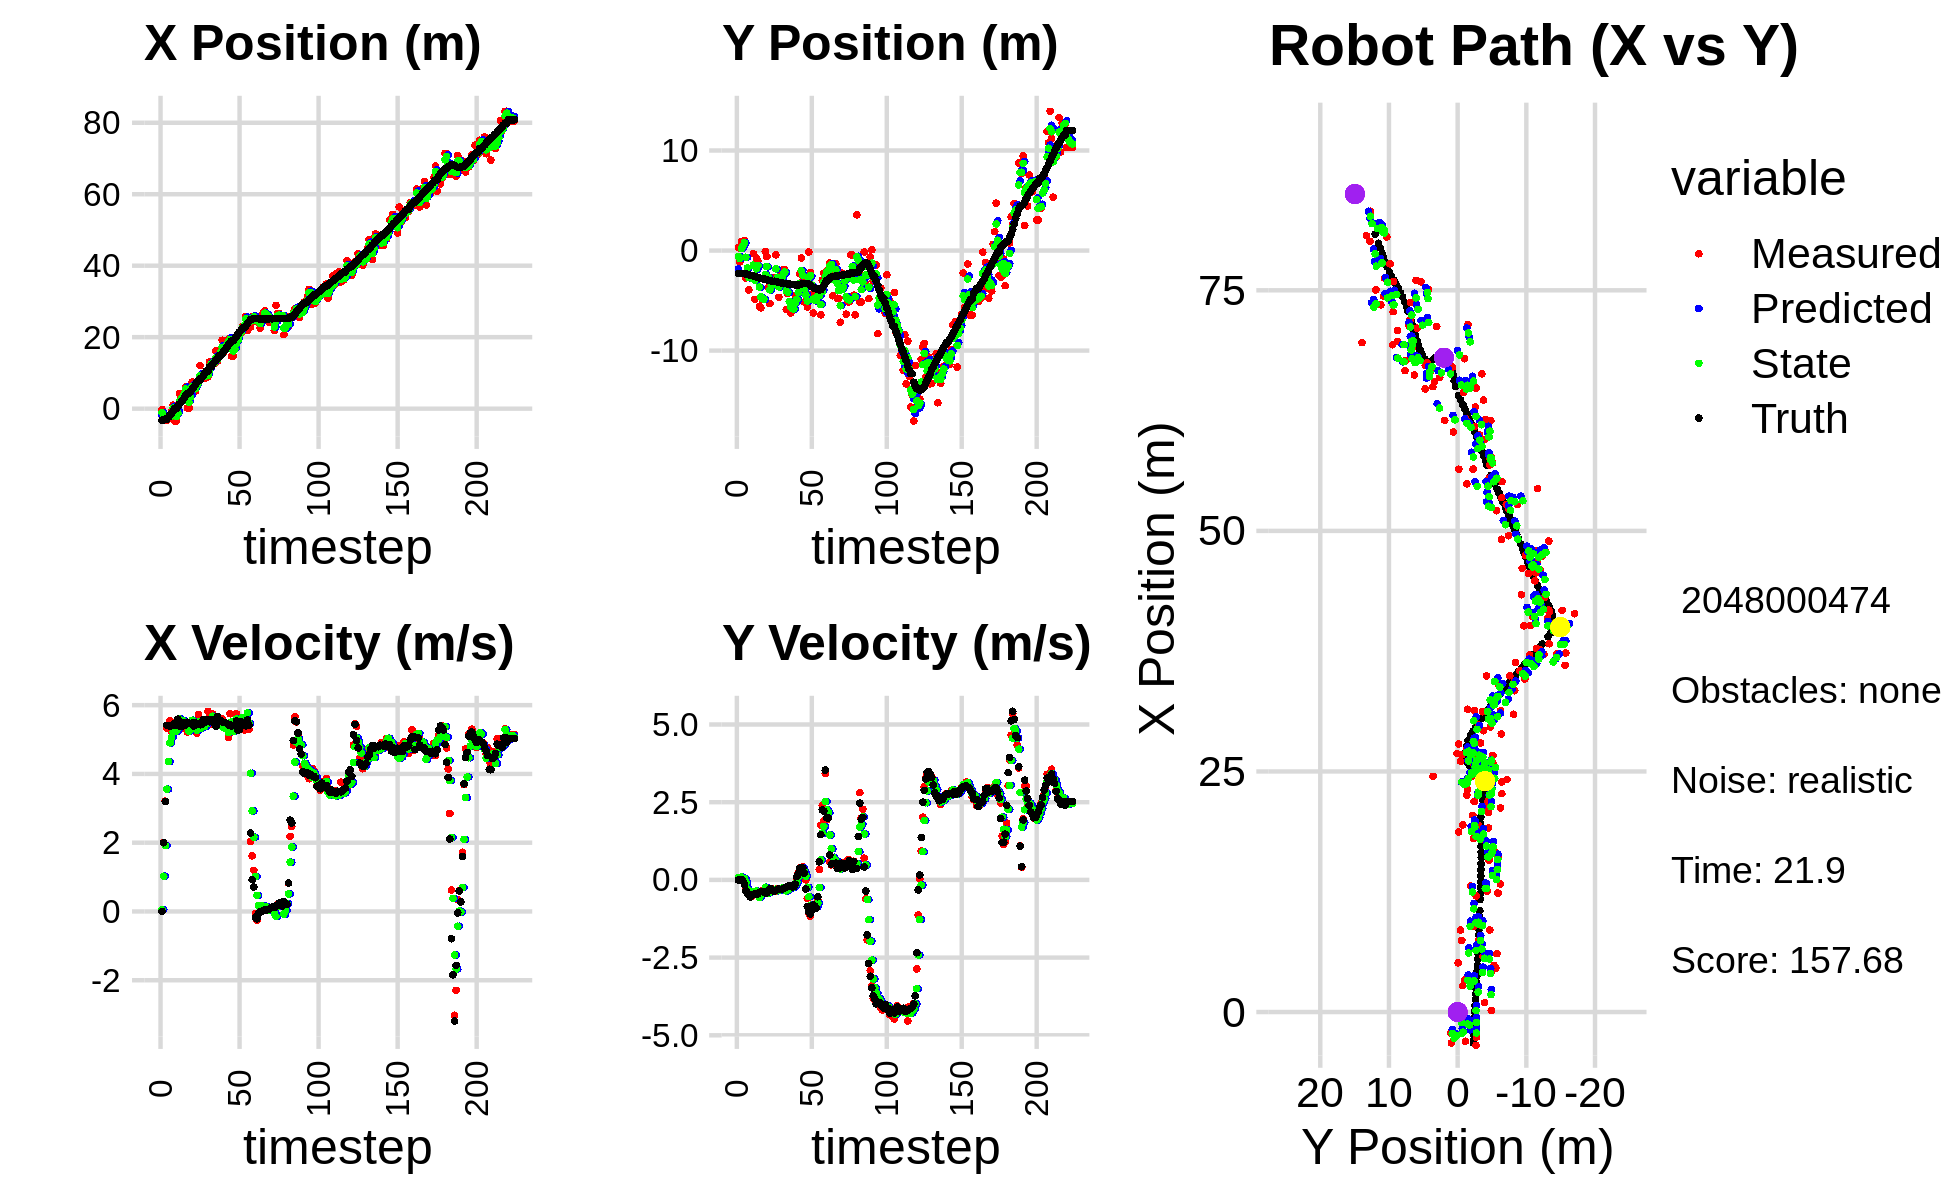

Data behind this chart, as committed beside it:
-3.594147026677338097e+00, -5.169913290940431949e+00, 0.000000000000000000e+00, 0.000000000000000000e+00, 0.000000000000000000e+00, 0.000000000000000000e+00, 0.000000000000000000e+00, 0.000000000000000000e+00, -1.847883451630426777e+00, -1.832204783754638244e+00, 0.000000000000000000e+00, 0.000000000000000000e+00, -3.237552404440816378e+00, -2.308902501137932273e+00, 0.000000000000000000e+00, 0.000000000000000000e+00, 0.000000000000000000e+00, -1.425120262865675613e-05
-2.108669279119166629e-01, 2.787816525272711066e-01, 0.000000000000000000e+00, 0.000000000000000000e+00, -1.847883451630426777e+00, -1.832204783754638244e+00, 0.000000000000000000e+00, 0.000000000000000000e+00, -1.092769407942946858e+00, -5.871221996277955490e-01, 4.868111916163413849e-02, 8.177227050483378001e-02, -3.237552404440816378e+00, -2.308902501137932273e+00, 0.000000000000000000e+00, 0.000000000000000000e+00, 0.000000000000000000e+00, -2.141734294127672911e-04
-3.038454636492878613e+00, -1.131804060260719336e+00, 2.007999863538544538e+00, -3.665977963224626964e-04, -1.087901296026783537e+00, -5.789449725773121447e-01, 4.868111916163413849e-02, 8.177227050483378001e-02, -2.083700170190647238e+00, -7.893728321520891988e-01, 1.025250795678561921e+00, 4.429805414936154734e-02, -3.203677892236451274e+00, -2.308895182131260881e+00, 2.000000000000000000e+00, 2.000000000000000042e-03, 2.000000000000000000e+00, 1.825686340453103185e-04
-3.224243223926988478e+00, 9.204638566721878856e-01, 3.206995911739460414e+00, 5.131490036459350999e-03, -1.981175090622790957e+00, -7.849430267371529935e-01, 1.025250795678561921e+00, 4.429805414936154734e-02, -2.483432524003796438e+00, 1.879487462651799889e-01, 1.918701004156668777e+00, 9.352545931649522415e-02, -2.919929265952990072e+00, -2.308370533838163041e+00, 3.200000000000000178e+00, 8.000000000000000167e-03, 3.200000047683715820e+00, -1.600091112777590752e-03
-3.224243223926988478e+00, 9.204638566721878856e-01, 5.328991867005841598e+00, -9.308100158020226819e-03, -2.291562423588129782e+00, 1.973012921968295141e-01, 1.918701004156668777e+00, 9.352545931649522415e-02, -2.727332369043898197e+00, 4.890746918764109497e-01, 3.556753503977372333e+00, 4.565595328803913333e-02, -2.919929265952990072e+00, -2.308370533838163041e+00, 5.415000000000000036e+00, -3.099999999999999978e-02, 5.414999961853027344e+00, 1.746688853017985821e-03
-2.164622977293731765e+00, 1.007644468617283628e+00, 5.375991726644747892e+00, -9.390194372432611805e-03, -2.371657018646160964e+00, 4.936402872052148560e-01, 3.556753503977372333e+00, 4.565595328803913333e-02, -2.239743464407255136e+00, 7.777912879396933210e-01, 4.360860910158728565e+00, 4.043462893041413486e-02, -2.363590002181106708e+00, -2.309868282630148428e+00, 5.413000000000000256e+00, -1.400000000000000133e-01, 5.414999961853027344e+00, 1.746688853017985821e-03
-2.623878598445847921e+00, -2.733262634580311712e+00, 5.541112495409441507e+00, -2.327839245523189715e-01, -1.803657373391382324e+00, 7.818347508327346818e-01, 4.360860910158728565e+00, 4.043462893041413486e-02, -2.212198761169420713e+00, -6.700912200837357835e-01, 4.902567721036197312e+00, -7.825409495550154915e-02, -1.728248357416021230e+00, -2.333464300759128918e+00, 5.383000000000000007e+00, -3.430000000000000271e-01, 5.394000053405761719e+00, 4.198563471436500549e-02
-8.679201301582415429e-01, -2.594634276447655097e+00, 5.245131576536928186e+00, -3.676379492117612946e-01, -1.721941989065800982e+00, -6.779166295792858898e-01, 4.902567721036197312e+00, -7.825409495550154915e-02, -1.341689165730565181e+00, -1.744936448785379124e+00, 5.066800256944476111e+00, -2.902179546404178301e-01, -1.213500738391226186e+00, -2.367758420098826200e+00, 5.407000000000000028e+00, -4.169999999999999818e-01, 5.422999858856201172e+00, 6.997682899236679077e-02
9.727723596872427381e-01, -3.935145438359202164e+00, 5.293209867199180074e+00, -4.219344665987487808e-01, -8.350091400361175920e-01, -1.773958244249420835e+00, 5.066800256944476111e+00, -2.902179546404178301e-01, 1.515478761213955305e-01, -2.689822746117279895e+00, 5.215945325677116884e+00, -3.471768390361884560e-01, -5.940778253160965416e-01, -2.417028606518679457e+00, 5.402999999999999581e+00, -4.699999999999999734e-01, 5.422999858856201172e+00, 7.954420894384384155e-02
-3.461316823541293886e+00, -2.683637917599507094e+00, 5.354347707303230841e+00, -5.349038052660741727e-01, 6.731424086891072411e-01, -2.724540430020898629e+00, 5.215945325677116884e+00, -3.471768390361884560e-01, -1.094829437394419624e+00, -2.711905267183232660e+00, 5.242367980839858888e+00, -4.338593646167814288e-01, 5.241799362704803456e-02, -2.480093257117413685e+00, 5.469000000000000306e+00, -5.510000000000000453e-01, 5.497000217437744141e+00, 9.957046806812286377e-02
-3.461316823541293886e+00, -2.683637917599507094e+00, 5.416534301242476701e+00, -5.258509375506393857e-01, -5.705926393104336913e-01, -2.755291203644910869e+00, 5.242367980839858888e+00, -4.338593646167814288e-01, -2.166599154511970937e+00, -2.723299391999105978e+00, 5.244091640772406748e+00, -4.752587039585895456e-01, 5.241799362704803456e-02, -2.480093257117413685e+00, 5.424000000000000377e+00, -5.040000000000000036e-01, 5.447999954223632812e+00, 9.677925705909729004e-02
-6.995455025788475112e-01, -3.169680690464737327e-01, 5.405387749127536168e+00, -4.608799746737259340e-01, -1.642189990434730351e+00, -2.770825262394964739e+00, 5.244091640772406748e+00, -4.752587039585895456e-01, -1.253893076617706104e+00, -1.460003880275516641e+00, 5.321634694909646690e+00, -3.729726344604684107e-01, 6.779024600015638446e-01, -2.540804015013138351e+00, 5.591000000000000192e+00, -4.630000000000000226e-01, 5.611000061035156250e+00, 8.505735546350479126e-02
4.172281503844613937e+00, -4.870778398324448588e+00, 5.584016788376890084e+00, -4.608333161431180658e-01, -7.217296071267413904e-01, -1.497301143721563532e+00, 5.321634694909646690e+00, -3.729726344604684107e-01, 2.078907888280433269e+00, -2.980282964928156364e+00, 5.597370314982496708e+00, -4.132816236029995260e-01, 1.310795068636928740e+00, -2.595460013353947382e+00, 5.511999999999999567e+00, -4.550000000000000155e-01, 5.530000209808349609e+00, 8.234061300754547119e-02
2.749025583577655585e+00, -7.501589217782348440e-01, 5.525548564377442240e+00, -4.758456735318814523e-01, 2.638644919778682763e+00, -3.021611127288456267e+00, 5.597370314982496708e+00, -4.132816236029995260e-01, 2.683063108576989375e+00, -1.824541418671520310e+00, 5.564952101939788953e+00, -3.559574026241742462e-01, 1.840080499625699417e+00, -2.639259831068559325e+00, 5.373999999999999666e+00, -4.610000000000000209e-01, 5.393000125885009766e+00, 8.590541779994964600e-02
3.336092412484586767e+00, -1.017032102718742559e+00, 5.534515201132513162e+00, -4.766178566475162137e-01, 3.239558318770968448e+00, -1.860137158933937718e+00, 5.564952101939788953e+00, -3.559574026241742462e-01, 3.294541597944126377e+00, -1.483922007320849668e+00, 5.554180040890806858e+00, -4.092232907321317614e-01, 2.462278604494681833e+00, -2.692151145211945096e+00, 5.495000000000000107e+00, -4.540000000000000147e-01, 5.513000011444091797e+00, 8.590541779994964600e-02
4.559913635349378325e+00, -5.564124958127348641e+00, 5.324557609141765013e+00, -4.187697728478725345e-01, 3.849959602033206973e+00, -1.524844336394062916e+00, 5.554180040890806858e+00, -4.092232907321317614e-01, 4.119895822744047642e+00, -3.639245345385489827e+00, 5.447485584429788474e+00, -5.646275686708042141e-01, 3.091860056219986941e+00, -2.741770640800968106e+00, 5.408000000000000362e+00, -3.990000000000000213e-01, 5.422999858856201172e+00, 7.848718017339706421e-02
6.063498973983824314e+00, -5.720630334265111472e+00, 5.379240062476047690e+00, -3.850022182383083802e-01, 4.664644381187026845e+00, -3.695708102252570182e+00, 5.447485584429788474e+00, -5.646275686708042141e-01, 5.507864271154699232e+00, -4.608394773911001607e+00, 5.471746702086308645e+00, -4.882215637065739910e-01, 3.713207483371264939e+00, -2.786297963379011033e+00, 5.434000000000000163e+00, -3.760000000000000009e-01, 5.447000026702880859e+00, 7.145002484321594238e-02
1.625649927205604639e-01, -4.894438372356137990e+00, 5.214942059044443745e+00, -3.397845883436034775e-01, 6.055038941363330096e+00, -4.657216930281658840e+00, 5.471746702086308645e+00, -4.882215637065739910e-01, 4.000000566352660769e+00, -4.774477659180933031e+00, 5.415183150436447157e+00, -4.270611716618216702e-01, 4.235962152924061641e+00, -2.821390018787071963e+00, 5.503999999999999559e+00, -3.699999999999999956e-01, 5.517000198364257812e+00, 6.506399810314178467e-02
1.625649927205604639e-01, -4.894438372356137990e+00, 5.472615886600927126e+00, -3.970443704873381496e-01, 4.541518881396305218e+00, -4.817183776347115476e+00, 5.415183150436447157e+00, -4.270611716618216702e-01, 1.812402085417742281e+00, -4.852299352251852049e+00, 5.246432871607685122e+00, -4.137897021692824584e-01, 4.235962152924061641e+00, -2.821390018787071963e+00, 5.463000000000000078e+00, -3.980000000000000204e-01, 5.478000164031982422e+00, 7.242421805858612061e-02
5.113258451594020926e+00, -8.182875912811339580e-02, 5.517497995756774465e+00, -4.003006174349008628e-01, 2.337045372578510971e+00, -4.893678322468780095e+00, 5.246432871607685122e+00, -4.137897021692824584e-01, 3.236491725042205392e+00, -2.413110116099168589e+00, 5.325210441696277996e+00, -2.369171968226200242e-01, 4.865850687228596705e+00, -2.865553544289529242e+00, 5.461999999999999744e+00, -4.179999999999999827e-01, 5.478000164031982422e+00, 7.242421805858612061e-02
7.439642429788817068e+00, -6.008487205677854881e-01, 5.445572034727851118e+00, -4.233060923030820266e-01, 3.769012769211833369e+00, -2.436801835781430725e+00, 5.325210441696277996e+00, -2.369171968226200242e-01, 6.127351205733888584e+00, -1.595318618934703503e+00, 5.560783506875728754e+00, -3.129877883081894074e-01, 5.494287729422245192e+00, -2.914151953042255272e+00, 5.482000000000000206e+00, -4.209999999999999853e-01, 5.498000144958496094e+00, 7.757799327373504639e-02
5.771119088195975522e+00, -3.705732927654746600e+00, 5.431793802000751015e+00, -3.931070755379298398e-01, 6.683429556421461193e+00, -1.626617397765522499e+00, 5.560783506875728754e+00, -3.129877883081894074e-01, 6.407818439634007213e+00, -2.694259184546765162e+00, 5.521556647720557542e+00, -4.221608696071442735e-01, 6.120155573080521272e+00, -2.960810707270819186e+00, 5.394999999999999574e+00, -3.589999999999999858e-01, 5.407000064849853516e+00, 7.224554568529129028e-02
4.855056524130140438e+00, -5.301500962641257253e+00, 5.462371834886175392e+00, -3.244676769413988859e-01, 6.959974104406063233e+00, -2.736475271507479601e+00, 5.521556647720557542e+00, -4.221608696071442735e-01, 5.583677916810102282e+00, -3.920869100371304761e+00, 5.384452650634190540e+00, -3.920547208102132530e-01, 6.742016076857816564e+00, -2.999861166431017079e+00, 5.482999999999999652e+00, -2.939999999999999836e-01, 5.491000175476074219e+00, 5.933079496026039124e-02
7.527811810735154374e+00, -3.087077712162578980e+00, 5.188905548912725152e+00, -2.714336662306805481e-01, 6.122123181873520892e+00, -3.960074572452326080e+00, 5.384452650634190540e+00, -3.920547208102132530e-01, 6.548701998602235008e+00, -3.511424892145655896e+00, 5.264998312037905137e+00, -3.063617971640300031e-01, 7.370620966140140062e+00, -3.033424006235702741e+00, 5.453999999999999737e+00, -2.879999999999999782e-01, 5.460999965667724609e+00, 5.226275324821472168e-02
7.527811810735154374e+00, -3.087077712162578980e+00, 5.730254728642768747e+00, -3.510893898759974707e-01, 7.075201829806025522e+00, -3.542061071862058874e+00, 5.264998312037905137e+00, -3.063617971640300031e-01, 7.414863275121857278e+00, -3.330875311201226818e+00, 5.510128385382514260e+00, -3.236144391232185780e-01, 7.996502161352001536e+00, -3.071099445838306519e+00, 5.448000000000000398e+00, -3.469999999999999751e-01, 5.459000110626220703e+00, 6.119292601943016052e-02
1.206795096434953507e+01, -2.706437424381896495e+00, 5.504136592155743024e+00, -3.765256480552394702e-01, 7.965876113660108615e+00, -3.363236755113548693e+00, 5.510128385382514260e+00, -3.236144391232185780e-01, 9.142735596801323084e+00, -3.032147813595057251e+00, 5.401530242009497051e+00, -3.270842710526832287e-01, 7.996502161352001536e+00, -3.071099445838306519e+00, 5.431000000000000050e+00, -3.669999999999999929e-01, 5.442999839782714844e+00, 6.830134987831115723e-02
8.512047245803652018e+00, -4.241340620595145938e-01, 5.407888611053338401e+00, -3.140506116456147079e-01, 9.682888621002271989e+00, -3.064856240700325696e+00, 5.401530242009497051e+00, -3.270842710526832287e-01, 8.907499816468495979e+00, -1.830531107426818682e+00, 5.339764478992588437e+00, -3.010958420558262350e-01, 8.620661020340907754e+00, -3.113291309102666826e+00, 5.432999999999999829e+00, -3.400000000000000244e-01, 5.442999839782714844e+00, 5.800753459334373474e-02
9.000493735042763177e+00, -3.455272333194820966e+00, 5.581058559562400490e+00, -2.978403440365111066e-01, 9.441476264367754112e+00, -1.860640691632401200e+00, 5.339764478992588437e+00, -3.010958420558262350e-01, 9.301650823150268366e+00, -2.664906566269855226e+00, 5.458191122307960441e+00, -3.497199912146494172e-01, 9.253746271469474038e+00, -3.151075290247097982e+00, 5.573999999999999844e+00, -2.999999999999999889e-01, 5.581999778747558594e+00, 5.331570655107498169e-02
8.525313854592864615e+00, -4.674637899137491281e+00, 5.456991757760046191e+00, -2.957492578597398225e-01, 9.847469935381063522e+00, -2.699878565391319984e+00, 5.458191122307960441e+00, -3.497199912146494172e-01, 8.968540623158370195e+00, -3.626756545300579671e+00, 5.383392840400823331e+00, -3.422507381651795910e-01, 9.894394159605672812e+00, -3.185344205857492561e+00, 5.500000000000000000e+00, -2.959999999999999853e-01, 5.507999897003173828e+00, 5.414342135190963745e-02
8.911871195099557497e+00, -2.368177280535775697e+00, 5.490941854270799283e+00, -2.975892305577090835e-01, 9.506879907198452884e+00, -3.660981619117097630e+00, 5.383392840400823331e+00, -3.422507381651795910e-01, 9.333398138105378550e+00, -3.010147244169044889e+00, 5.447553122188573127e+00, -2.819537975737071989e-01, 1.052965950966622977e+01, -3.220199690162014683e+00, 5.588000000000000078e+00, -3.130000000000000004e-01, 5.596000194549560547e+00, 5.414342135190963745e-02
8.911871195099557497e+00, -2.368177280535775697e+00, 5.821869420582991950e+00, -3.077914230339479085e-01, 9.878153450324235862e+00, -3.038342623926415520e+00, 5.447553122188573127e+00, -2.819537975737071989e-01, 9.269919020785911457e+00, -2.722563342511710172e+00, 5.570912073454059588e+00, -2.872720799764466038e-01, 1.052965950966622977e+01, -3.220199690162014683e+00, 5.588000000000000078e+00, -3.049999999999999933e-01, 5.596000194549560547e+00, 5.281896889209747314e-02
1.308611750574975297e+01, -1.924777196382957190e+00, 5.680515820433535978e+00, -2.714898050036487764e-01, 9.827010228131317859e+00, -2.751290550509355004e+00, 5.570912073454059588e+00, -2.872720799764466038e-01, 1.072825616802970039e+01, -2.337077785033649935e+00, 5.525427618287234388e+00, -2.554293322718010351e-01, 1.169928193080668244e+01, -3.279147790303818866e+00, 5.517999999999999794e+00, -2.730000000000000204e-01, 5.524000167846679688e+00, 4.775682091712951660e-02
1.308611750574975297e+01, -1.924777196382957190e+00, 5.451122469757844868e+00, -2.532003257344700442e-01, 1.128079892985842392e+01, -2.362620718260830088e+00, 5.525427618287234388e+00, -2.554293322718010351e-01, 1.247594413703163241e+01, -2.155329012743449901e+00, 5.592817114379530885e+00, -2.498266052441057428e-01, 1.169928193080668244e+01, -3.279147790303818866e+00, 5.517999999999999794e+00, -2.540000000000000036e-01, 5.524000167846679688e+00, 4.641584679484367371e-02
1.236449793173572687e+01, -5.875153109769552628e+00, 5.739004218768085863e+00, -2.395122019990987283e-01, 1.303522584846958488e+01, -2.180311673267860684e+00, 5.592817114379530885e+00, -2.498266052441057428e-01, 1.283884105063538250e+01, -4.023818335728394757e+00, 5.676627816002143945e+00, -3.513612129138228291e-01, 1.233685517301545254e+01, -3.307866856885642193e+00, 5.578999999999999737e+00, -2.330000000000000127e-01, 5.607999801635742188e+00, 4.170989990234375000e-02
1.257017335276594316e+01, -4.303991124890823805e+00, 5.460154322723060005e+00, -2.049712945327286651e-01, 1.340650383223559672e+01, -4.058954457019776640e+00, 5.676627816002143945e+00, -3.513612129138228291e-01, 1.282930207524943533e+01, -4.173439239384987509e+00, 5.525832170881387562e+00, -2.874944665991209236e-01, 1.298008179662362949e+01, -3.334237979398415153e+00, 5.480999999999999872e+00, -2.069999999999999896e-01, 5.485000133514404297e+00, 3.752185031771659851e-02
1.622151851698581027e+01, -5.973606751862595488e+00, 5.499740683534701802e+00, -1.893647822418058346e-01, 1.338188529233757329e+01, -4.202188686044899590e+00, 5.525832170881387562e+00, -2.874944665991209236e-01, 1.417372190378665309e+01, -5.081025634476494801e+00, 5.431245517143735491e+00, -2.914130547052762310e-01, 1.350467515018805287e+01, -3.354016945326658838e+00, 5.386000000000000121e+00, -1.809999999999999942e-01, 5.388999938964843750e+00, 3.441798686981201172e-02
1.329971349216043386e+01, -6.232061909214499984e+00, 5.569699398263423085e+00, -1.917735715907623040e-01, 1.471684645550102744e+01, -5.110166939947022868e+00, 5.431245517143735491e+00, -2.914130547052762310e-01, 1.378606084982113344e+01, -5.643172047146916448e+00, 5.416067906902684470e+00, -2.596063125704936025e-01, 1.413034081441652212e+01, -3.375222251852910915e+00, 5.669999999999999929e+00, -1.880000000000000004e-01, 5.672999858856201172e+00, 3.441798686981201172e-02
1.610077440707571483e+01, -5.888483212996530547e+00, 5.540624704805211742e+00, -1.934309440067603081e-01, 1.432766764051140207e+01, -5.669132678403966175e+00, 5.416067906902684470e+00, -2.596063125704936025e-01, 1.481274236855210447e+01, -5.776288194424657796e+00, 5.418720388918902842e+00, -2.348201569996628824e-01, 1.478010964409992134e+01, -3.398764774979100345e+00, 5.554000000000000270e+00, -2.280000000000000082e-01, 5.559000015258789062e+00, 3.489722311496734619e-02
1.610077440707571483e+01, -5.888483212996530547e+00, 5.509509242416807950e+00, -2.224932237801237611e-01, 1.535461440744399475e+01, -5.799770210124624015e+00, 5.418720388918902842e+00, -2.348201569996628824e-01, 1.585999342717815708e+01, -5.841955283619999939e+00, 5.504703411930361057e+00, -2.303377778104804541e-01, 1.478010964409992134e+01, -3.398764774979100345e+00, 5.554999999999999716e+00, -2.190000000000000002e-01, 5.559000015258789062e+00, 4.036156088113784790e-02
1.913818597798080745e+01, -4.504655883062274491e+00, 5.605817453121108684e+00, -1.564367521693471041e-01, 1.641046376837119425e+01, -5.864989061401048254e+00, 5.504703411930361057e+00, -2.303377778104804541e-01, 1.716279959602052685e+01, -5.189455647631044499e+00, 5.468747911109899995e+00, -1.598781680673518890e-01, 1.541915535920712443e+01, -3.423868701292106298e+00, 5.512999999999999901e+00, -1.370000000000000107e-01, 5.514999866485595703e+00, 2.789890393614768982e-02
1.578402352305313805e+01, -4.563324020846703633e+00, 5.430944502017829301e+00, 2.460373045115128721e-02, 1.770967438713151765e+01, -5.205443464437779610e+00, 5.468747911109899995e+00, -1.598781680673518890e-01, 1.642388061914027020e+01, -4.895314734752056474e+00, 5.340292144141378650e+00, -6.695486787657724259e-02, 1.605620217323629362e+01, -3.439778850128547560e+00, 5.493000000000000327e+00, 1.079999999999999988e-01, 5.493999958038330078e+00, -4.530254751443862915e-03
1.800142097501532490e+01, -3.492380452728515383e+00, 5.412191083999224439e+00, 2.281987872769744852e-01, 1.695790983355440673e+01, -4.902010221539714330e+00, 5.340292144141378650e+00, -6.695486787657724259e-02, 1.724356086299373914e+01, -4.198053637389457471e+00, 5.341079280533117313e+00, 1.065687007266439418e-01, 1.658238053365914766e+01, -3.433674858089930559e+00, 5.490000000000000213e+00, 2.030000000000000138e-01, 5.493999958038330078e+00, -4.213888570666313171e-02
1.803839409373465941e+01, -2.327472016742063943e+00, 5.373438447747190594e+00, 3.820067440011233884e-01, 1.777766879104705211e+01, -4.187396767316792889e+00, 5.341079280533117313e+00, 1.065687007266439418e-01, 1.795430007578494980e+01, -3.291078778477338318e+00, 5.371453182024397144e+00, 2.587750354503135508e-01, 1.722478890418810593e+01, -3.404795334968288678e+00, 5.469000000000000306e+00, 3.739999999999999991e-01, 5.481999874114990234e+00, -7.097227126359939575e-02
1.944814395936327145e+01, -7.479743225133044238e-01, 5.060131062859760220e+00, 3.748978882626357034e-01, 1.849144539398739084e+01, -3.265201274932306941e+00, 5.371453182024397144e+00, 2.587750354503135508e-01, 1.877841676764343859e+01, -2.020537848205630205e+00, 5.206277892962139831e+00, 3.764166232590014927e-01, 1.785277199750139587e+01, -3.360176012372866783e+00, 5.424999999999999822e+00, 4.040000000000000258e-01, 5.440000057220458984e+00, -7.395345717668533325e-02
1.937465137282495675e+01, -3.009919361815891925e+00, 5.751237194201315184e+00, 4.261009551371289228e-01, 1.929904455693965204e+01, -1.982896185879730044e+00, 5.206277892962139831e+00, 3.764166232590014927e-01, 1.940037296935950195e+01, -2.475498815414372444e+00, 5.470115369316185472e+00, 3.840013164165122506e-01, 1.847564148914846882e+01, -3.315311716568122069e+00, 5.424000000000000377e+00, 3.810000000000000053e-01, 5.438000202178955078e+00, -7.395345717668533325e-02
1.466036677379130460e+01, -5.147486494479376340e+00, 5.218857330058277455e+00, 2.731344250795301187e-01, 1.994738450629111881e+01, -2.437098683772721319e+00, 5.470115369316185472e+00, 3.840013164165122506e-01, 1.849222566768058229e+01, -3.774756706631044345e+00, 5.516203978489318871e+00, 2.653954352968483921e-01, 1.899441838269311233e+01, -3.288344906365462617e+00, 5.397000000000000242e+00, 2.139999999999999958e-01, 5.401000022888183594e+00, -5.228835344314575195e-02
1.466036677379130460e+01, -5.147486494479376340e+00, 5.443999407059584961e+00, 1.980488599229636697e-03, 1.904384606552951453e+01, -3.748217163101359439e+00, 5.516203978489318871e+00, 2.653954352968483921e-01, 1.611857888710618170e+01, -4.425918067551360302e+00, 5.229990806120978775e+00, 1.234959822473576940e-01, 1.899441838269311233e+01, -3.288344906365462617e+00, 5.410999999999999588e+00, -2.939999999999999836e-01, 5.419000148773193359e+00, -3.637929330579936504e-04
1.653739976924011756e+01, -5.639087424015119865e+00, 5.360388946366830609e+00, -5.921829966015798030e-01, 1.664157796771828046e+01, -4.413568469326624388e+00, 5.229990806120978775e+00, 1.234959822473576940e-01, 1.660391872024634807e+01, -5.032985443868719599e+00, 5.290405115353182808e+00, -2.377312645138301428e-01, 1.961506485919347398e+01, -3.294864879634904042e+00, 5.413000000000000256e+00, -8.539999999999999813e-01, 5.480000019073486328e+00, 1.100277230143547058e-01
1.872128427067716672e+01, -1.477077463674032753e-01, 5.749346897004165236e+00, -1.064152566786749077e+00, 1.713295923178166547e+01, -5.056758570320102564e+00, 5.290405115353182808e+00, -2.377312645138301428e-01, 1.823336955925084268e+01, -2.705519795902151525e+00, 5.600222097115012510e+00, -5.388833744687301364e-01, 2.023618054383042164e+01, -3.367914245690150743e+00, 5.541999999999999815e+00, -1.028000000000000025e+00, 5.636000156402587891e+00, 1.830197870731353760e-01
2.043698239317895116e+01, -2.199802324739379422e+00, 5.613091465826405724e+00, -1.166400840972874331e+00, 1.879339176896234420e+01, -2.759408133349024350e+00, 5.600222097115012510e+00, -5.388833744687301364e-01, 1.925016515725176802e+01, -2.498838509597641089e+00, 5.557151862444178470e+00, -8.159626146159120186e-01, 2.086692929278926556e+01, -3.486446187626427218e+00, 5.277000000000000135e+00, -1.094999999999999973e+00, 5.388999938964843750e+00, 2.048842608928680420e-01
2.135828000310364061e+01, -4.387830363131700828e+00, 5.377124923894162301e+00, -9.004627098709859778e-01, 1.980588034349618454e+01, -2.580434771059232357e+00, 5.557151862444178470e+00, -8.159626146159120186e-01, 2.082258034970489291e+01, -3.453850052043558438e+00, 5.560649098875385832e+00, -8.839138089217869476e-01, 2.147312951128641245e+01, -3.608721063880642621e+00, 5.298000000000000043e+00, -9.859999999999999876e-01, 5.388999938964843750e+00, 1.659221649169921875e-01
2.121356713800277305e+01, -6.230266855539078108e+00, 5.534853723361243816e+00, -8.043895421894318165e-01, 2.137864525959243167e+01, -3.542241432935737233e+00, 5.560649098875385832e+00, -8.839138089217869476e-01, 2.133439165390026560e+01, -4.859495286914429002e+00, 5.554204868313626697e+00, -9.101750221350879411e-01, 2.198594403236146988e+01, -3.691313312125636958e+00, 5.520999999999999908e+00, -8.050000000000000488e-01, 5.578999996185302734e+00, 1.443212479352951050e-01
2.305422812710543212e+01, -4.927860902299728174e+00, 5.590271763776647695e+00, -8.124435386248987090e-01, 2.188981214073162818e+01, -4.950512789127937907e+00, 5.554204868313626697e+00, -9.101750221350879411e-01, 2.266840757163249975e+01, -4.937834495936638035e+00, 5.638314901353029818e+00, -8.649987226171572674e-01, 2.261827301971043980e+01, -3.784737632012866282e+00, 5.408999999999999808e+00, -8.479999999999999760e-01, 5.474999904632568359e+00, 1.443212479352951050e-01
2.305422812710543212e+01, -4.927860902299728174e+00, 5.281622651326934204e+00, -8.650830599465667570e-01, 2.323223906176780318e+01, -5.024334368198354106e+00, 5.638314901353029818e+00, -8.649987226171572674e-01, 2.320633817803112109e+01, -4.977041994140089187e+00, 5.486787873233036628e+00, -8.628106998684929030e-01, 2.261827301971043980e+01, -3.784737632012866282e+00, 5.426000000000000156e+00, -9.060000000000000275e-01, 5.500999927520751953e+00, 1.623495817184448242e-01
2.583504104641696131e+01, -3.946972330713721888e+00, 5.520863843121923686e+00, -6.500335340243866833e-01, 2.375501696535442520e+01, -5.063323064126938888e+00, 5.486787873233036628e+00, -8.628106998684929030e-01, 2.514298757033986931e+01, -4.519830774328400302e+00, 5.622594527614313442e+00, -7.463289925188290042e-01, 2.324050355000621693e+01, -3.885298178802320646e+00, 5.399000000000000021e+00, -5.410000000000000364e-01, 5.426000118255615234e+00, 1.172016710042953491e-01
2.188765430465656081e+01, -4.413260237576493772e+00, 5.711302718040436766e+00, 3.329631945726541087e-01, 2.570524702310130039e+01, -4.594463673580283292e+00, 5.622594527614313442e+00, -7.463289925188290042e-01, 2.463629827734488131e+01, -4.481998497418016925e+00, 5.774869059222423218e+00, -2.434078960004143477e-01, 2.386415600775174539e+01, -3.950305627112487894e+00, 5.572000000000000064e+00, 5.819999999999999618e-01, 5.603000164031982422e+00, -5.823307856917381287e-02
2.389477866894906199e+01, -6.421093629068275632e+00, 5.296891949982535763e+00, 1.761152236505408419e+00, 2.521378518326712381e+01, -4.506339287018058748e+00, 5.774869059222423218e+00, -2.434078960004143477e-01, 2.429095231110663633e+01, -5.395999677768176461e+00, 5.471419513327754558e+00, 6.432950523705066592e-01, 2.439526963275252314e+01, -3.916525528236717957e+00, 5.410000000000000142e+00, 1.457000000000000073e+00, 5.603000164031982422e+00, -3.209894299507141113e-01
2.282872581454576988e+01, -2.952249334155868876e+00, 2.032484488168424530e+00, 2.396073987516534221e+00, 2.483809426243941232e+01, -5.331670172531126184e+00, 5.471419513327754558e+00, 6.432950523705066592e-01, 2.450670558984383973e+01, -4.129003006612437687e+00, 4.019252299279181706e+00, 1.506432932552446591e+00, 2.491878342606226582e+01, -3.718931720966068610e+00, 2.278000000000000025e+00, 2.250999999999999890e+00, 3.203000068664550781e+00, -8.673155307769775391e-01
2.581626671563164166e+01, -2.276545450859998709e+00, 1.618483909669268472e+00, 1.908013181772060918e+00, 2.490863081977175852e+01, -3.978359713357193073e+00, 4.019252299279181706e+00, 1.506432932552446591e+00, 2.528834056210564896e+01, -3.146963716289869595e+00, 2.928178023574175004e+00, 1.720607594259450313e+00, 2.510340046886538090e+01, -3.506294057809839160e+00, 9.250000000000000444e-01, 2.217000000000000082e+00, 2.403000116348266602e+00, -8.673155307769775391e-01
2.581626671563164166e+01, -2.276545450859998709e+00, 1.195759700824001959e+00, 3.424220847995167460e+00, 2.558115836446306801e+01, -2.974902956863924697e+00, 2.928178023574175004e+00, 1.720607594259450313e+00, 2.576156579781741840e+01, -2.596643191238085180e+00, 2.159609798031774108e+00, 2.522827259420184820e+00, 2.518868279490702022e+01, -3.203860984757614716e+00, 7.109999999999999654e-01, 3.532000000000000028e+00, 3.602999925613403320e+00, -1.234828710556030273e+00
2.445755493609013342e+01, -2.022785172306519996e+00, -5.419893152882197807e-02, 1.933240423445084843e+00, 2.597752677762059648e+01, -2.344360465296066565e+00, 2.159609798031774108e+00, 2.522827259420184820e+00, 2.475856202354956537e+01, -2.199602556478140958e+00, 1.017981403094962323e+00, 2.257840597714588782e+00, 2.518232083362273599e+01, -2.968320176338745231e+00, -1.660000000000000087e-01, 1.995999999999999996e+00, 2.003000020980834961e+00, -1.598824262619018555e+00
... 164 more rows
